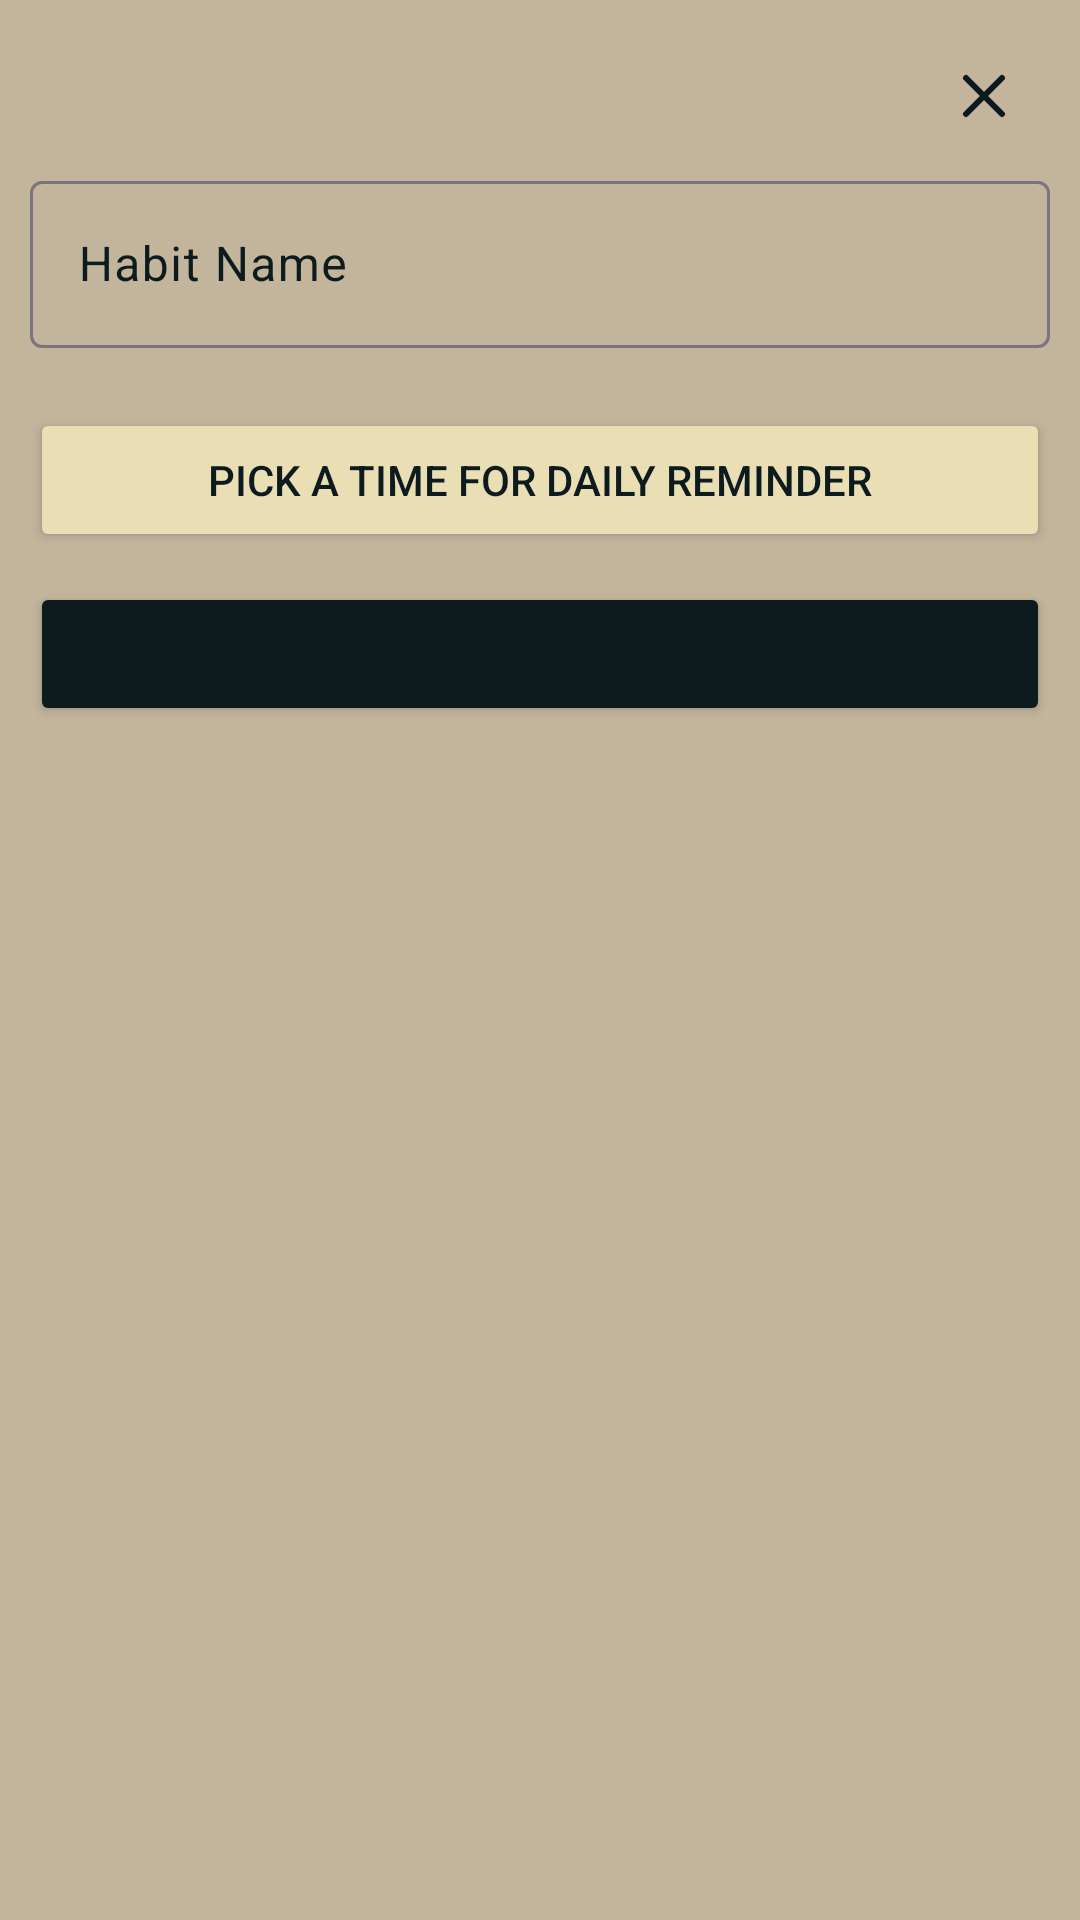

Reconstruct the res/layout file that produces this screen, plus the resources it refers to.
<!-- AndroidManifest.xml: application theme Theme.Subroutine -->
<!-- res/layout/fragment_add_habit_bottom_sheet.xml -->
<?xml version="1.0" encoding="utf-8"?>
<layout xmlns:app="http://schemas.android.com/apk/res-auto"
    xmlns:tools="http://schemas.android.com/tools">

    <androidx.constraintlayout.widget.ConstraintLayout xmlns:android="http://schemas.android.com/apk/res/android"
        android:layout_width="match_parent"
        android:layout_height="wrap_content"
        android:padding="10dp">

        <ImageView
            android:id="@+id/close"
            android:layout_width="wrap_content"
            android:layout_height="wrap_content"
            android:layout_marginTop="10dp"
            android:layout_marginEnd="10dp"
            android:foreground="?android:attr/selectableItemBackground"
            android:src="@drawable/x"
            app:layout_constraintEnd_toEndOf="parent"
            app:layout_constraintTop_toTopOf="parent" />

        <com.google.android.material.textfield.TextInputLayout
            android:theme="@style/HabitTextInputLayout"
            android:id="@+id/habit_name_parent"
            android:layout_width="match_parent"
            android:layout_height="wrap_content"
            android:layout_marginTop="10dp"
            android:hint="Habit Name"
            android:textColorHint="?attr/colorPrimaryDark"
            app:hintTextAppearance="@style/TextAppearance.AppCompat"
            app:hintTextColor="?attr/colorPrimaryDark"
            app:layout_constraintTop_toBottomOf="@id/close">

            <com.google.android.material.textfield.TextInputEditText
                android:id="@+id/habit_name_tv"
                android:layout_width="match_parent"
                android:layout_height="wrap_content" />
        </com.google.android.material.textfield.TextInputLayout>

        <androidx.recyclerview.widget.RecyclerView
            android:id="@+id/labels_rv"
            android:layout_width="wrap_content"
            android:layout_height="wrap_content"
            android:layout_marginTop="10dp"
            android:orientation="horizontal"
            app:layoutManager="androidx.recyclerview.widget.LinearLayoutManager"
            app:layout_constraintEnd_toEndOf="parent"
            app:layout_constraintStart_toStartOf="parent"
            app:layout_constraintTop_toBottomOf="@id/habit_name_parent"
            app:spanCount="2"
            tools:itemCount="4"
            tools:listitem="@layout/color_picker_item" />

        <Button
            android:id="@+id/time_picker_btn"
            android:layout_width="0dp"
            android:layout_height="wrap_content"
            android:layout_marginTop="10dp"
            android:backgroundTint="?attr/colorPrimary"
            android:text="Pick a time for daily reminder"
            android:textColor="?attr/colorPrimaryDark"
            app:layout_constraintEnd_toEndOf="parent"
            app:layout_constraintStart_toStartOf="parent"
            app:layout_constraintTop_toBottomOf="@id/labels_rv" />

        <Button
            android:id="@+id/save"
            android:layout_width="match_parent"
            android:layout_height="wrap_content"
            android:layout_marginTop="10dp"
            android:backgroundTint="?attr/colorPrimaryDark"
            android:text="Save"
            android:textAllCaps="true"
            app:layout_constraintTop_toBottomOf="@id/time_picker_btn" />

    </androidx.constraintlayout.widget.ConstraintLayout>
</layout>
<!-- res/layout/color_picker_item.xml (included above) -->
<?xml version="1.0" encoding="utf-8"?>
<layout xmlns:app="http://schemas.android.com/apk/res-auto"
    xmlns:tools="http://schemas.android.com/tools">
    <androidx.cardview.widget.CardView xmlns:android="http://schemas.android.com/apk/res/android"
        android:id="@+id/label_parent"
        android:layout_width="wrap_content"
        android:layout_height="wrap_content"
        android:layout_margin="10dp"
        android:backgroundTint="?attr/colorPrimaryDark"
        app:cardCornerRadius="16dp"
        app:cardElevation="5dp">

        <TextView
            android:id="@+id/label_text"
            tools:text="Workout"
            android:textSize="10sp"
            android:layout_margin="10dp"
            android:textAllCaps="true"
            android:textColor="?attr/colorPrimary"
            android:layout_width="wrap_content"
            android:layout_height="wrap_content" />

    </androidx.cardview.widget.CardView>
</layout>
<!-- resources referenced by this layout -->
<resources>
  <!-- drawable x (drawable) -->
  <vector xmlns:android="http://schemas.android.com/apk/res/android"
      android:width="24dp"
      android:height="24dp"
      android:viewportWidth="24"
      android:viewportHeight="24">
    <path
        android:pathData="M18,6 L6,18"
        android:strokeLineJoin="round"
        android:strokeWidth="2"
        android:fillColor="#00000000"
        android:strokeColor="?attr/colorPrimaryDark"
        android:strokeLineCap="round"/>
    <path
        android:pathData="m6,6 l12,12"
        android:strokeLineJoin="round"
        android:strokeWidth="2"
        android:fillColor="#00000000"
        android:strokeColor="?attr/colorPrimaryDark"
        android:strokeLineCap="round"/>
  </vector>
  <style name="Theme.Subroutine" parent="Base.Theme.Subroutine" />
  <style name="Base.Theme.Subroutine" parent="Theme.Material3.DayNight.NoActionBar">
          
          <item name="colorPrimary">@color/vintage_beige</item>
          <item name="colorOnPrimary">@color/bombay_white</item>
          <item name="colorPrimaryDark">@color/rich_dark</item>
          <item name="colorPrimaryInverse">@color/desert_sand</item>
          <item name="android:colorBackground">@color/coral_reef</item>
          <item name="android:statusBarColor">?attr/colorPrimary</item>
          <item name="android:textColor">?attr/colorPrimaryDark</item>
  
          <item name="colorOnSurface">?attr/colorPrimaryDark</item>
      </style>
  <color name="vintage_beige">#EADFB4</color>
  <color name="bombay_white">#B4B5BE</color>
  <color name="rich_dark">#0D1B1E</color>
  <color name="desert_sand">#F3D58E</color>
  <color name="coral_reef">#C3B59C</color>
</resources>
